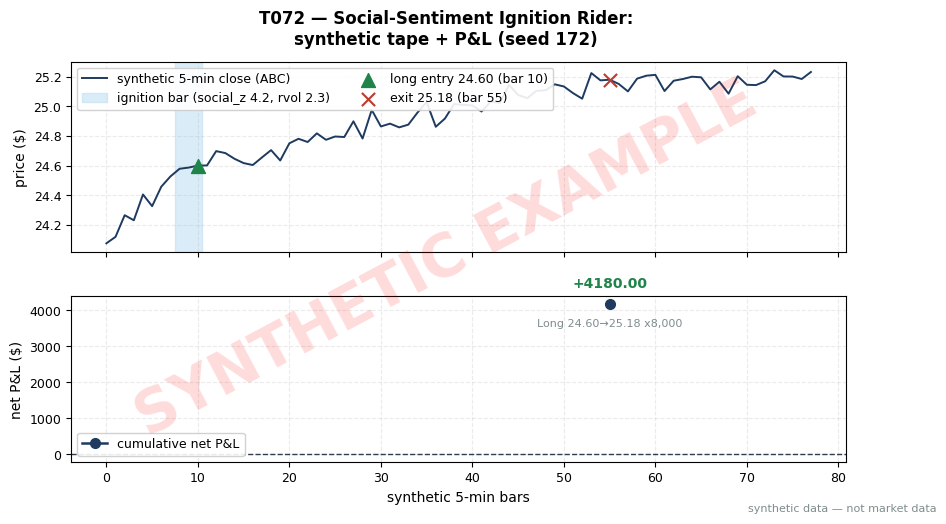

Write Python code to recreate this figure. (Note: this script raises an exception after producing the figure.)
"""T072 worked-example chart \u2014 MUST match the T4 table in batches/TB8/T072.md.
seed 172. Run from quant-signals-deep/: python3 batches/TB8/plot_T072.py
All numbers synthetic.
"""
import matplotlib
matplotlib.use("Agg")  # headless render on the Mac/VM
import matplotlib.pyplot as plt
import numpy as np

# ---- HOUSE STYLE (do not restyle) ----
plt.rcParams.update({
    "figure.figsize": (10, 5.2),
    "figure.dpi": 150,
    "savefig.dpi": 150,
    "font.family": "DejaVu Sans",
    "font.size": 10,
    "axes.titlesize": 13,
    "axes.titleweight": "bold",
    "axes.labelsize": 10,
    "axes.grid": True,
    "grid.alpha": 0.25,
    "grid.linestyle": "--",
    "xtick.labelsize": 9,
    "ytick.labelsize": 9,
    "legend.fontsize": 9,
    "legend.framealpha": 0.9,
})
PALETTE = {
    "price":   "#1f3a5f",  # dark navy \u2014 primary price/equity line
    "signal":  "#c0392b",  # red \u2014 signal / entries
    "signal2": "#8e44ad",  # purple \u2014 secondary signal
    "volume":  "#7f8c8d",  # grey \u2014 volume bars
    "band":    "#aed6f1",  # light blue \u2014 bands / fill
    "profit":  "#1e8449",  # green \u2014 profits / long
    "loss":    "#922b21",  # dark red \u2014 losses / short
    "zero":    "#2c3e50",  # baseline
}

rng = np.random.default_rng(172)  # seed stated in T072.md T4

# ---- synthetic tape anchored to the T4 numbers ----
N = 78
close = np.empty(N)
close[:10] = np.linspace(24.1, 24.6, 10) + rng.normal(0, 0.05, 10)
close[10:55] = np.linspace(24.6, 25.18, 55 - 10) + rng.normal(0, 0.05, 55 - 10)
close[55:] = 25.18 + rng.normal(0, 0.05, N - 55)
close[10] = 24.6   # entry fill (T4)
close[55] = 25.18    # exit fill (T4)

xs = np.arange(N)

fig, (ax1, ax2) = plt.subplots(2, 1, sharex=True,
                               gridspec_kw={"hspace": 0.25, "height_ratios": [1.15, 1]})
fig.suptitle("T072 \u2014 Social-Sentiment Ignition Rider:\nsynthetic tape + P&L (seed 172)",
             fontweight="bold")

# Top: tape with entry/exit markers
ax1.plot(xs, close, color=PALETTE["price"], lw=1.4, label="synthetic 5-min close (ABC)")
ax1.axvspan(7.5, 10.5, color=PALETTE["band"], alpha=0.45, label="ignition bar (social_z 4.2, rvol 2.3)")
ax1.scatter([10], [24.6], color=PALETTE["profit"], marker="^", s=100, zorder=5,
            label="long entry 24.60 (bar 10)")
ax1.scatter([55], [25.18], color=PALETTE["signal"], marker="x", s=90, zorder=5,
            label="exit 25.18 (bar 55)")
ax1.set_ylabel("price ($)")
ax1.legend(loc="upper left", ncol=2)
ax1.tick_params(labelbottom=False)

# Bottom: cumulative net P&L \u2014 T4 ledger: +4640.00 gross, -460.00 costs, +4180.00 net
trades = [("Long", 24.6, 25.18, +4640.00, -460.00, +4180.00)]
net = np.array([t[5] for t in trades])
cum_net = np.cumsum(net)
ax2.plot([55], cum_net, color=PALETTE["price"], lw=1.8, marker="o", ms=7,
         label="cumulative net P&L")
ax2.axhline(0, color=PALETTE["zero"], lw=1, ls="--")
ax2.annotate(f"{net[0]:+.2f}", (55, cum_net[0]), textcoords="offset points",
             xytext=(0, 12), ha="center", fontsize=10,
             color=PALETTE["profit"], weight="bold")
ax2.annotate(f"{trades[0][0]} 24.60\u219225.18 x8,000", (55, cum_net[0]),
             textcoords="offset points", xytext=(0, -16), ha="center", fontsize=8,
             color=PALETTE["volume"])
ax2.set_ylabel("net P&L ($)")
ax2.set_xlabel("synthetic 5-min bars")
ax2.legend(loc="lower left")

# ---- SYNTHETIC WATERMARK (mandatory) ----
fig = plt.gcf()
fig.text(0.5, 0.5, "SYNTHETIC EXAMPLE", fontsize=42, color="red", alpha=0.14,
         ha="center", va="center", rotation=28, weight="bold", zorder=10)
fig.text(0.99, 0.01, "synthetic data \u2014 not market data", fontsize=8, color="#7f8c8d",
         ha="right", va="bottom")
plt.tight_layout()
plt.savefig("images/T072_example.png", bbox_inches="tight")
plt.close()
print("wrote images/T072_example.png; final cum net =", cum_net[-1])
